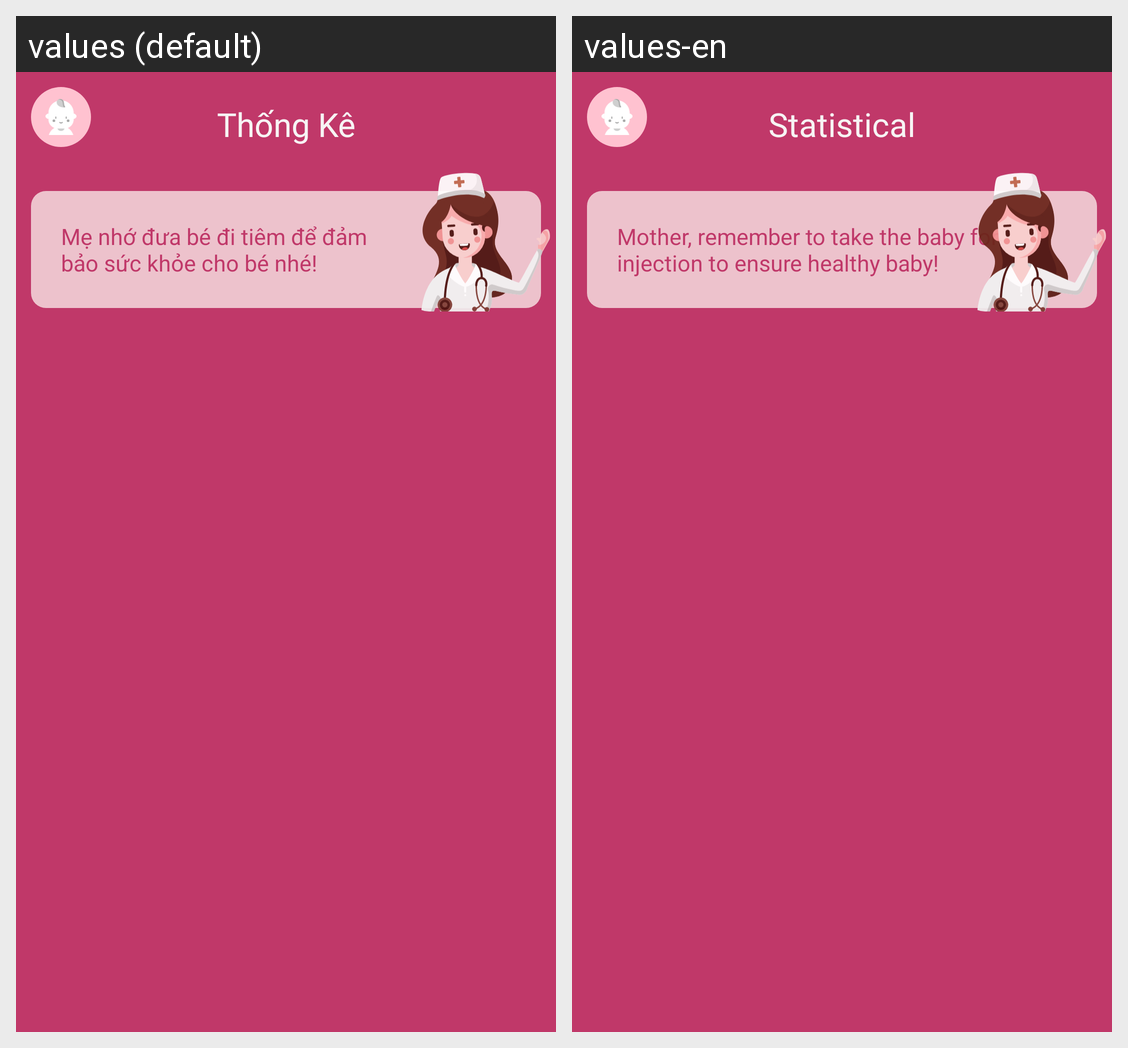

Strings drawn on this Android screen and how each of the app's shown locales translates them:
Android screen res/layout/statistical_fragment.xml rendered under 2 locales, left to right: values (default), values-en. Device: Nexus 5 (rendered at 1080×1920; each locale shown at half size, 540×960, under a caption strip naming it); theme AppTheme.
Strings drawn on this screen, with the default value and each locale's value (text and hints the layout hard-codes, and strings that could not be matched under every locale, appear in the picture but are not listed):

statistical
  values: Thống Kê
  values-en: Statistical

tv_statistical
  values: Mẹ nhớ đưa bé đi tiêm để đảm
      bảo sức khỏe cho bé nhé!
  values-en: Mother, remember to take the baby for injection to ensure healthy baby!
